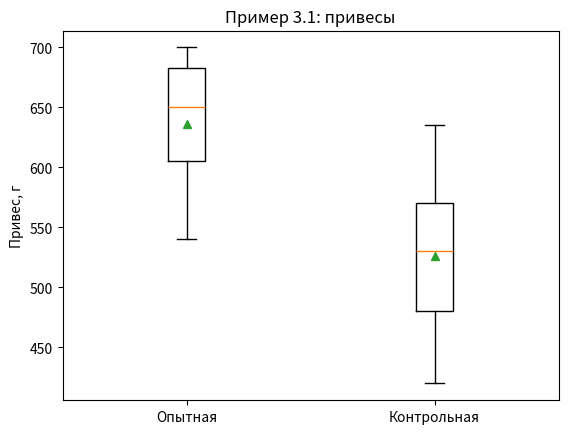
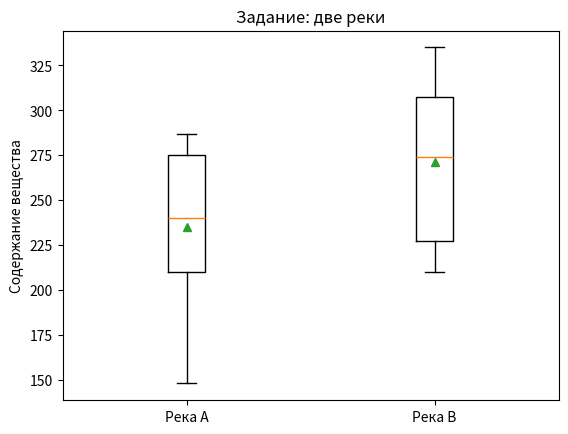
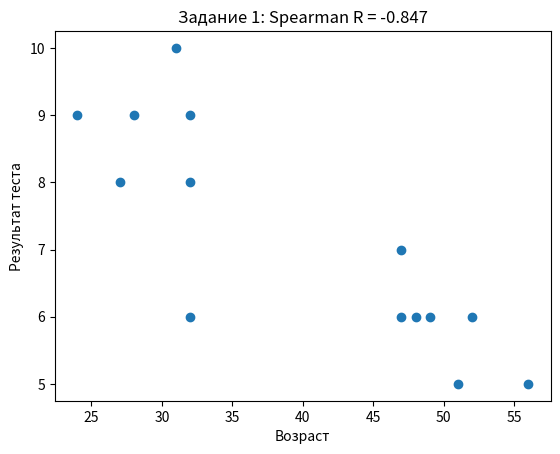

These figures' Python source, in order:
# =====================================================================
#  ЛАБ. 11. НЕПАРАМЕТРИЧЕСКИЕ МЕТОДЫ — Positron (аналог Statistica)
#  Нужно: pip install pandas numpy scipy matplotlib
#  Графики сохраняются в папку graphs/
# =====================================================================

# %% Пример 3.1 (Statistica): U-критерий Манна-Уитни — привесы опытной и контрольной групп
# ЗАДАНИЕ: Выяснить, значимо ли различаются привесы в опытной (O) и контрольной (K) группе (α = 0,05).
# Statistica: Nonparametrics - Comparing two independent samples (groups) - Mann-Whitney U-test
#   (Dependent: PRIVES; Indep. (grouping): GRUPPA)
import os
import matplotlib.pyplot as plt
import numpy as np
from scipy import stats as st
os.makedirs("graphs", exist_ok=True); plt.close("all")

opyt = [692, 700, 621, 540, 560, 680, 630, 670]       # опытная группа (получала добавку)
kontr = [560, 635, 580, 420, 530, 490, 470]           # контрольная группа

u1, p = st.mannwhitneyu(opyt, kontr, method="asymptotic", use_continuity=False)   # p-level, как в Statistica
U = min(u1, len(opyt) * len(kontr) - u1)
print(f"U = {U}, p-level = {p:.4f} ->", "различие ЗНАЧИМО" if p < .05 else "различие незначимо")
fig, ax = plt.subplots(); ax.boxplot([opyt, kontr], tick_labels=["Опытная", "Контрольная"], showmeans=True)
ax.set_ylabel("Привес, г"); ax.set_title("Пример 3.1: привесы")
fig.savefig("graphs/lab11_ex31_box.png", dpi=150, bbox_inches="tight"); plt.show()

# %% Задание к 3.2 (Statistica): содержание вещества в водах двух рек
# ЗАДАНИЕ: Используя критерий Манна-Уитни, определить, имеется ли значимое различие между реками
#   по содержанию вещества (7 проб из реки A и 12 проб из реки B).
import os
import matplotlib.pyplot as plt
from scipy import stats as st
os.makedirs("graphs", exist_ok=True); plt.close("all")

a = [240, 235, 270, 280, 185, 287, 148]
b = [314, 270, 220, 226, 230, 305, 278, 210, 228, 335, 305, 335]

u1, p = st.mannwhitneyu(a, b, method="asymptotic", use_continuity=False)
print(f"U = {min(u1, len(a)*len(b) - u1)}, p-level = {p:.4f} ->", "различие ЗНАЧИМО" if p < .05 else "различие незначимо")
fig, ax = plt.subplots(); ax.boxplot([a, b], tick_labels=["Река A", "Река B"], showmeans=True)
ax.set_ylabel("Содержание вещества"); ax.set_title("Задание: две реки")
fig.savefig("graphs/lab11_task_rivers.png", dpi=150, bbox_inches="tight"); plt.show()

# %% Пример 3.2 (Statistica): критерий Вилкоксона — лечение (до / после)
# ЗАДАНИЕ: Выяснить, значимо ли различие содержания вещества в крови 12 пациентов до и после лечения (α = 0,05).
# Statistica: Nonparametrics - Comparing two dependent samples (groups) - Wilcoxon matched pairs test
import numpy as np
from scipy import stats as st

do    = [112, 98, 99, 120, 95, 94, 101, 115, 105, 93, 108, 107]
posle = [63, 106, 105, 68, 95, 44, 33, 63, 103, 82, 58, 43]

T, p = st.wilcoxon(do, posle)                  # нулевые разности (пациент 5) отбрасываются
print(f"T = {T}, p-level = {p:.4f} ->", "различие ЗНАЧИМО" if p < .05 else "различие незначимо")
print("Снижение у", int((np.array(do) > np.array(posle)).sum()), "из", len(do), "пациентов")

# %% Задание к 3.3 (Statistica): прочность до и после термообработки
# ЗАДАНИЕ: Используя критерий Вилкоксона, определить, имеется ли значимое различие прочности
#   материала до и после обработки (11 образцов).
import numpy as np
from scipy import stats as st

do    = [10, 9, 8, 8, 7, 7, 5, 5, 6, 6, 7]
posle = [10, 8, 9, 10, 6, 10, 6, 6, 7, 7, 9]

T, p = st.wilcoxon(do, posle)
print(f"T = {T}, p-level = {p:.4f} ->", "различие ЗНАЧИМО" if p < .05 else "различие незначимо")
print("Прочность выросла у", int((np.array(posle) > np.array(do)).sum()), "из", len(do), "образцов")

# %% Пример 4.1 (Statistica): ранговый коэффициент Спирмена — шум и заболеваемость
# ЗАДАНИЕ: Определить, значима ли связь заболевания с временем работы в условиях сильного шума
#   (SHUM — ранги 1..7, ZAB — заболеваемость, %).
# Statistica: Nonparametrics - Correlations (Spearman, Kendall tau, gamma) - Spearman rank R
from scipy import stats as st

shum = [1, 2, 3, 4, 5, 6, 7]                      # никогда ... свыше 80% времени (ранги)
zab = [3, 6, 6, 5, 9, 15, 14]

r, p = st.spearmanr(shum, zab)
print(f"Spearman R = {r:.4f}, p-level = {p:.4f} ->", "связь ЗНАЧИМА" if p < .05 else "связь незначима")

# %% Задание 1 (Statistica): возраст и результат теста (14 человек)
# ЗАДАНИЕ: Выполнить анализ зависимости между возрастом и результатом теста (10-балльная шкала)
#   с помощью коэффициента корреляции Спирмена.
import os
import matplotlib.pyplot as plt
from scipy import stats as st
os.makedirs("graphs", exist_ok=True); plt.close("all")

age = [28, 47, 32, 47, 24, 51, 32, 49, 56, 31, 27, 32, 48, 52]
test = [9, 7, 9, 6, 9, 5, 6, 6, 5, 10, 8, 8, 6, 6]

r, p = st.spearmanr(age, test)
print(f"Spearman R = {r:.4f}, p-level = {p:.5f} ->", "связь ЗНАЧИМА" if p < .05 else "связь незначима",
      "(обратная)" if r < 0 else "(прямая)")
fig, ax = plt.subplots(); ax.scatter(age, test); ax.set_xlabel("Возраст"); ax.set_ylabel("Результат теста")
ax.set_title(f"Задание 1: Spearman R = {r:.3f}")
fig.savefig("graphs/lab11_task1_spearman.png", dpi=150, bbox_inches="tight"); plt.show()

# %% Задание 2 (Statistica): тест по математике и профессиональная пригодность
# ЗАДАНИЕ: Используя ранговый коэффициент Спирмена, определить, имеется ли значимая связь между результатом
#   теста по математике (интервалы баллов) и процентом признанных негодными.
from scipy import stats as st

interval = list(range(1, 11))                                   # ниже 10, 10-20, ..., 90-100 (ранги интервалов)
negodn = [48, 32, 33, 18, 20, 18, 7, 7, 5, 4]

r, p = st.spearmanr(interval, negodn)
print(f"Spearman R = {r:.4f}, p-level = {p:.5f} ->", "связь ЗНАЧИМА" if p < .05 else "связь незначима",
      "(чем выше балл по математике, тем меньше негодных)" if r < 0 else "")
